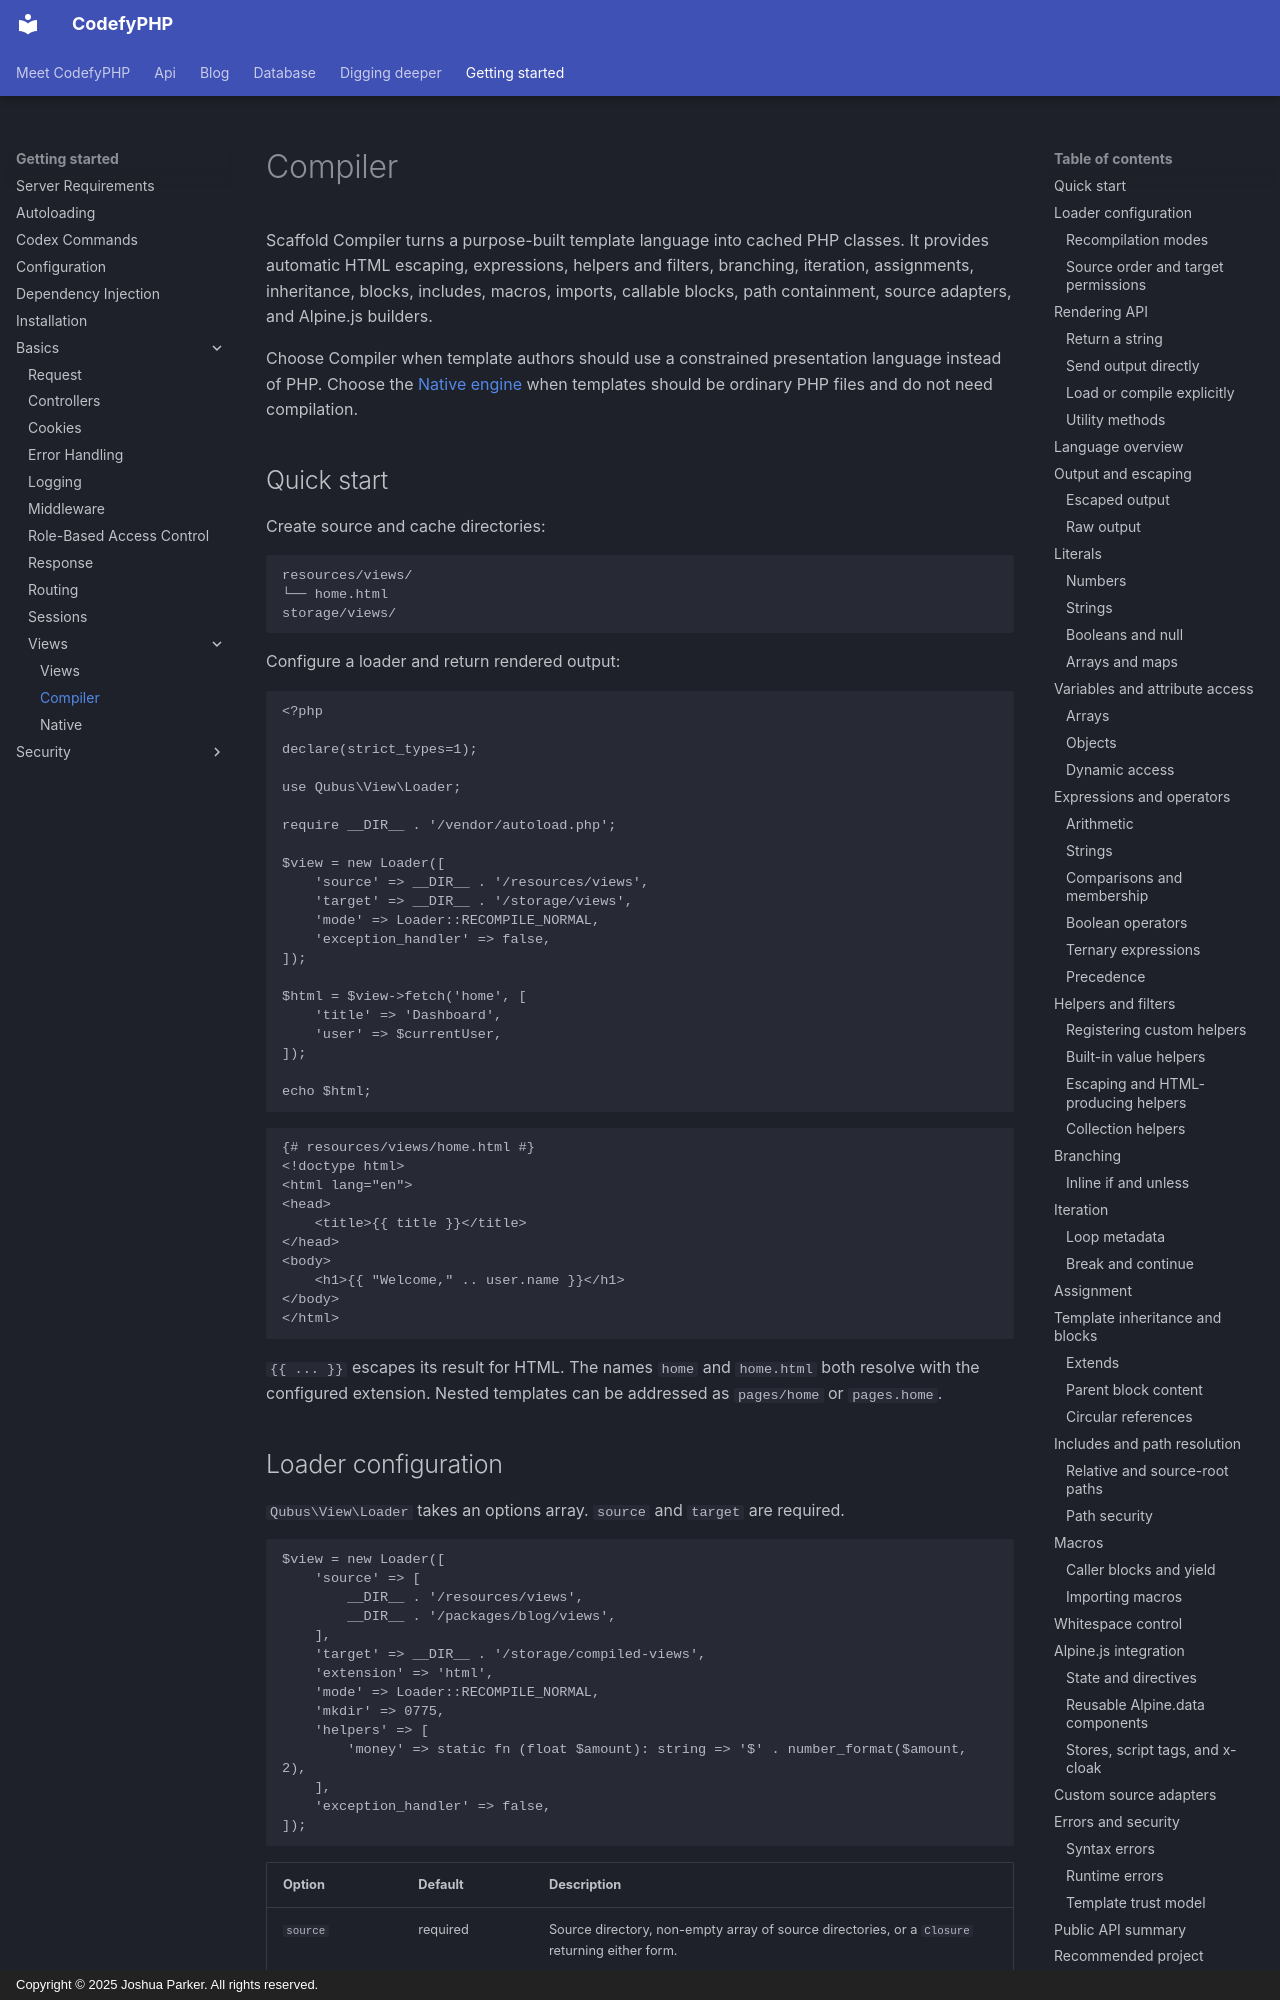

repository: codefyphp/docs · page: getting-started/basics/views/compiler/index.html · generator: mkdocs · copyright: Copyright © 2025 Joshua Parker. All rights reserved.

---
title: Compiler
sidebar_title: Compiler
summary: Build secure CodefyPHP templates with the Qubus compiler engine, automatic HTML escaping, layouts, directives, expressions, functions, and caching.
keywords: php-template-engine,template-compiler,html-escaping
weight: 2
---

Scaffold Compiler turns a purpose-built template language into cached PHP classes. It provides automatic HTML
escaping, expressions, helpers and filters, branching, iteration, assignments, inheritance, blocks, includes, macros,
imports, callable blocks, path containment, source adapters, and Alpine.js builders.

Choose Compiler when template authors should use a constrained presentation language instead of PHP. Choose the
[Native engine](native.md) when templates should be ordinary PHP files and do not need compilation.

## Quick start

Create source and cache directories:

```text
resources/views/
└── home.html
storage/views/
```

Configure a loader and return rendered output:

```php
<?php

declare(strict_types=1);

use Qubus\View\Loader;

require __DIR__ . '/vendor/autoload.php';

$view = new Loader([
    'source' => __DIR__ . '/resources/views',
    'target' => __DIR__ . '/storage/views',
    'mode' => Loader::RECOMPILE_NORMAL,
    'exception_handler' => false,
]);

$html = $view->fetch('home', [
    'title' => 'Dashboard',
    'user' => $currentUser,
]);

echo $html;
```

```html
{# resources/views/home.html #}
<!doctype html>
<html lang="en">
<head>
    <title>{{ title }}</title>
</head>
<body>
    <h1>{{ "Welcome," .. user.name }}</h1>
</body>
</html>
```

`{{ ... }}` escapes its result for HTML. The names `home` and `home.html` both resolve with the configured extension.
Nested templates can be addressed as `pages/home` or `pages.home`.
